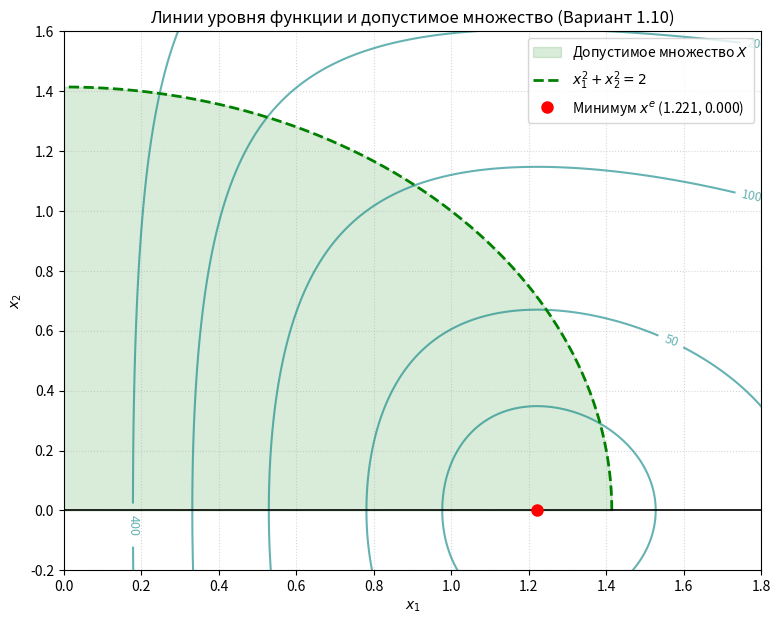

The script that saved this image:
import numpy as np
import matplotlib.pyplot as plt
from scipy.optimize import minimize

# 1. Определяем целевую функцию
def objective(x):
    # Предотвращаем логарифм от нуля или отрицательных чисел
    x1 = max(x[0], 1e-9)
    return (10 * np.log(x1) - 2)**2 + 10 * (x[1]**2 + 2)**2 - 10

# 2. Определяем ограничения
def constraint1(x):
    return 2 - (x[0]**2 + x[1]**2)  # g1(x) <= 0 -> 2 - x1^2 - x2^2 >= 0

# Граничные условия (x1 > 0, x2 >= 0)
bounds = ((1e-9, None), (0, None))
cons = {'type': 'ineq', 'fun': constraint1}

# 3. Численное решение
x0 = [1.0, 0.5]  # Начальная точка
res = minimize(objective, x0, method='SLSQP', bounds=bounds, constraints=cons)

print("--- РЕЗУЛЬТАТ ЧИСЛЕННОЙ ОПТИМИЗАЦИИ ---")
print(f"Стационарная точка x^e: [{res.x[0]:.4f}, {res.x[1]:.4f}]")
print(f"Минимальное значение f(x^e): {res.fun:.4f}\n")

# 4. Построение графиков
x1_vals = np.linspace(0.01, 2.0, 400)
x2_vals = np.linspace(-0.5, 2.0, 400)
X1, X2 = np.meshgrid(x1_vals, x2_vals)

# Вычисляем целевую функцию на сетке
Z = (10 * np.log(X1) - 2)**2 + 10 * (X2**2 + 2)**2 - 10

plt.figure(figsize=(9, 7))

# Линии уровня
contours = plt.contour(X1, X2, Z, levels=[25, 30, 35, 50, 100, 200, 400], colors='teal', alpha=0.6)
plt.clabel(contours, inline=True, fontsize=9, fmt='%1.0f')

# Отображение допустимой области (круг x1^2 + x2^2 <= 2 при x1>0, x2>=0)
theta = np.linspace(0, np.pi/2, 200)
x1_circle = np.sqrt(2) * np.cos(theta)
x2_circle = np.sqrt(2) * np.sin(theta)

plt.fill_between(x1_circle, x2_circle, color='green', alpha=0.15, label='Допустимое множество $X$')
plt.plot(x1_circle, x2_circle, 'g--', linewidth=2, label='$x_1^2 + x_2^2 = 2$')

# Оси координат (границы x1=0 и x2=0)
plt.axhline(0, color='black', linewidth=1.2)
plt.axvline(0, color='black', linewidth=1.2)

# Точка минимума
plt.plot(res.x[0], res.x[1], 'ro', markersize=8, label=f'Минимум $x^e$ ({res.x[0]:.3f}, {res.x[1]:.3f})')

plt.title('Линии уровня функции и допустимое множество (Вариант 1.10)')
plt.xlabel('$x_1$')
plt.ylabel('$x_2$')
plt.xlim(0, 1.8)
plt.ylim(-0.2, 1.6)
plt.grid(True, linestyle=':', alpha=0.5)
plt.legend(loc='upper right')

# Сохраняем график для вставки в LaTeX
plt.savefig('plot_opt.png', dpi=300)
plt.show()
